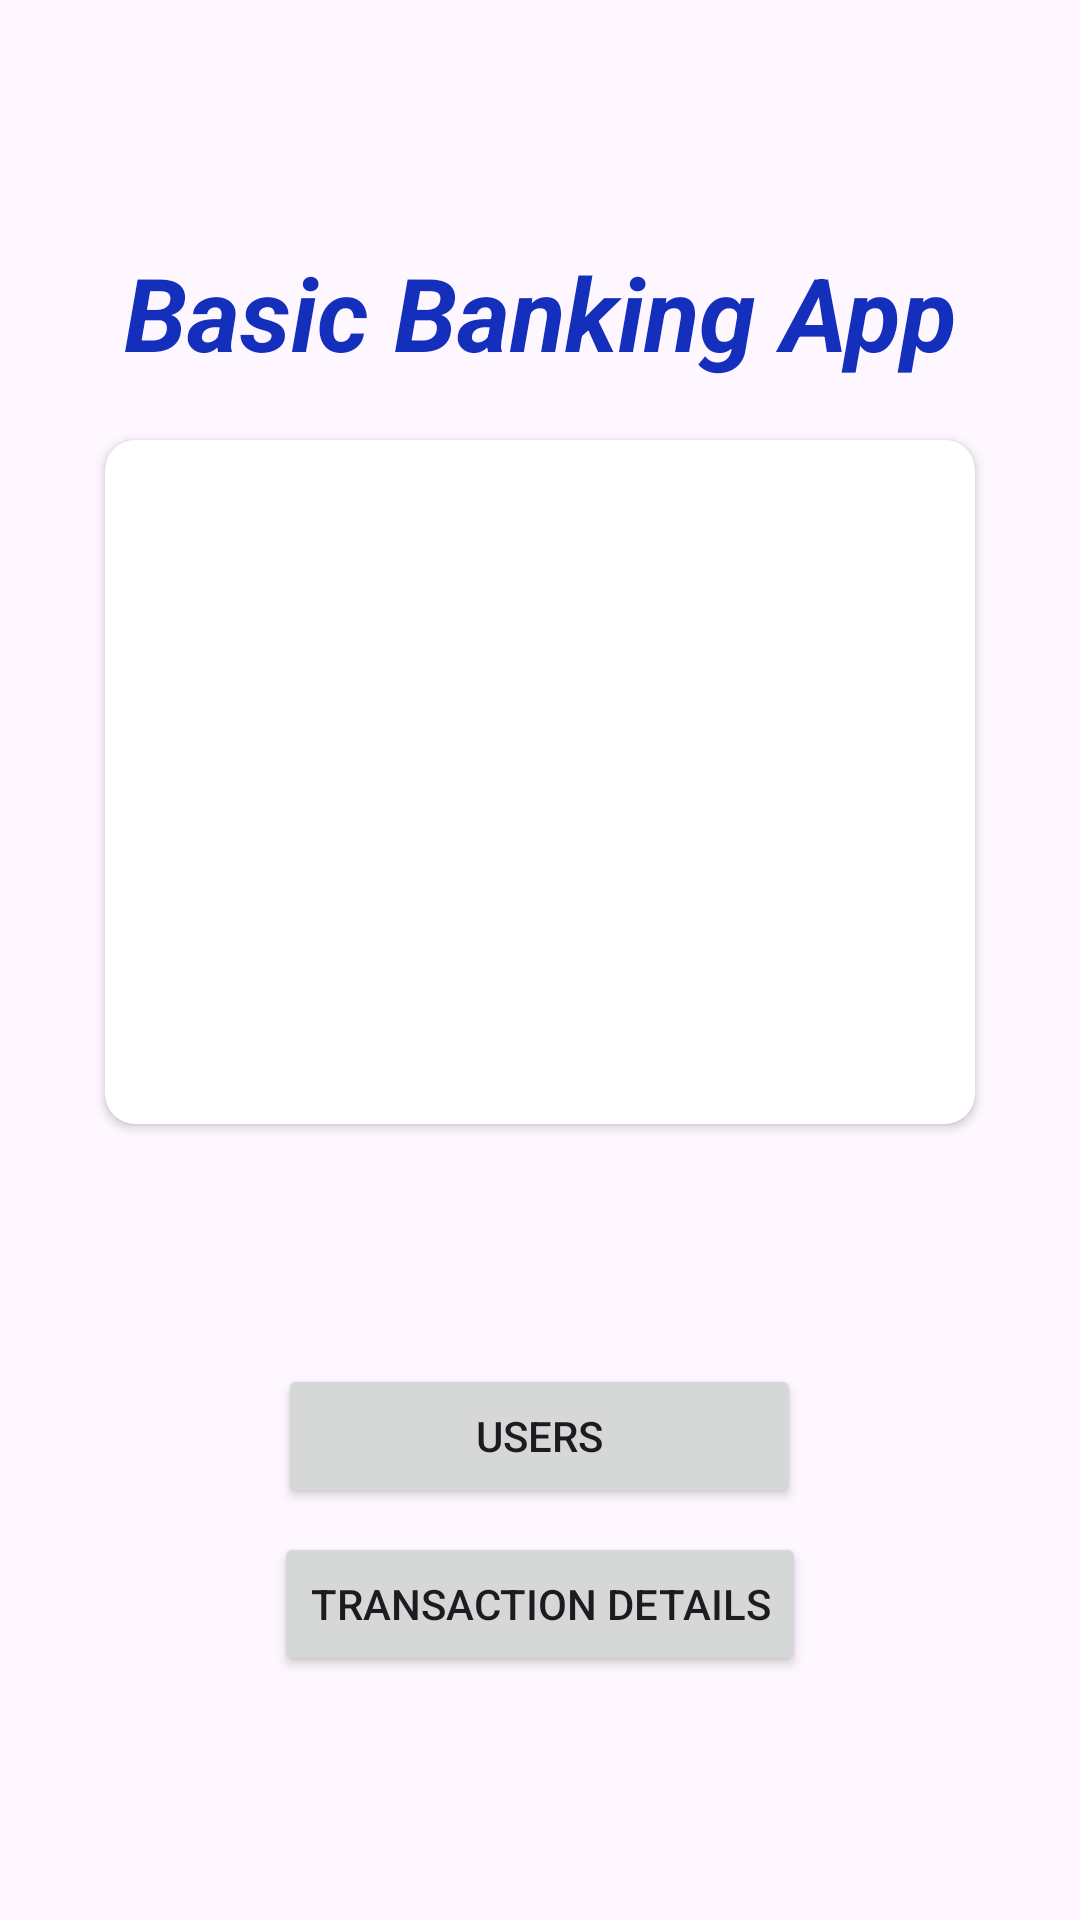

The Android layout XML behind this screen, and the referenced resources:
<!-- AndroidManifest.xml: application theme Theme.BasicBankingApp -->
<!-- res/layout/activity_main.xml -->
<?xml version="1.0" encoding="utf-8"?>
<LinearLayout xmlns:android="http://schemas.android.com/apk/res/android"
    xmlns:app="http://schemas.android.com/apk/res-auto"
    xmlns:tools="http://schemas.android.com/tools"
    android:layout_width="match_parent"
    android:layout_height="match_parent"
    tools:context=".MainActivity">


    <LinearLayout
        android:layout_width="match_parent"
        android:layout_height="match_parent"
        android:layout_marginStart="10dp"
        android:layout_marginTop="10dp"
        android:layout_marginEnd="10dp"
        android:layout_marginBottom="10dp"
        android:gravity="center"
        android:orientation="vertical">

        <TextView
            android:id="@+id/textView"
            android:layout_width="wrap_content"
            android:layout_height="wrap_content"
            android:layout_marginBottom="10dp"
            android:gravity="center"
            android:text="Basic Banking App"
            android:textColor="#152FBD"
            android:textSize="34sp"
            android:textStyle="bold|italic" />

        <androidx.cardview.widget.CardView
            android:layout_width="wrap_content"
            android:layout_height="wrap_content"
            android:layout_margin="10dp"
            android:elevation="10dp"
            app:cardCornerRadius="10dp">

            <ImageView
                android:id="@+id/imageView"
                android:layout_width="290dp"
                android:layout_height="228dp"
                android:layout_gravity="center_horizontal"
                android:scaleType="centerCrop"
                app:srcCompat="@drawable/bankphoto" />

        </androidx.cardview.widget.CardView>

        <Button
            android:id="@+id/btnUsers"
            android:layout_width="wrap_content"
            android:layout_height="wrap_content"
            android:layout_marginTop="70dp"
            android:paddingLeft="66dp"
            android:paddingRight="66dp"
            android:text="Users" />

        <Button
            android:id="@+id/btnTransactionHistory"
            android:layout_width="wrap_content"
            android:layout_height="wrap_content"
            android:layout_marginTop="8dp"
            android:text="Transaction Details" />
    </LinearLayout>
</LinearLayout>
<!-- resources referenced by this layout -->
<resources>
  <style name="Theme.BasicBankingApp" parent="Base.Theme.BasicBankingApp" />
  <style name="Base.Theme.BasicBankingApp" parent="Theme.Material3.DayNight.NoActionBar">
          
          
          <item name="colorPrimary">@color/colorPrimary</item>
          <item name="colorPrimaryVariant">@color/colorPrimaryDark</item>
          <item name="colorOnPrimary">@color/white</item>
          <item name="android:statusBarColor" tools:targetApi="1">#1D3AEF</item>
      </style>
  <color name="colorPrimary">#2E76F1</color>
  <color name="colorPrimaryDark">#0B57DA</color>
  <color name="white">#FFFFFFFF</color>
</resources>
